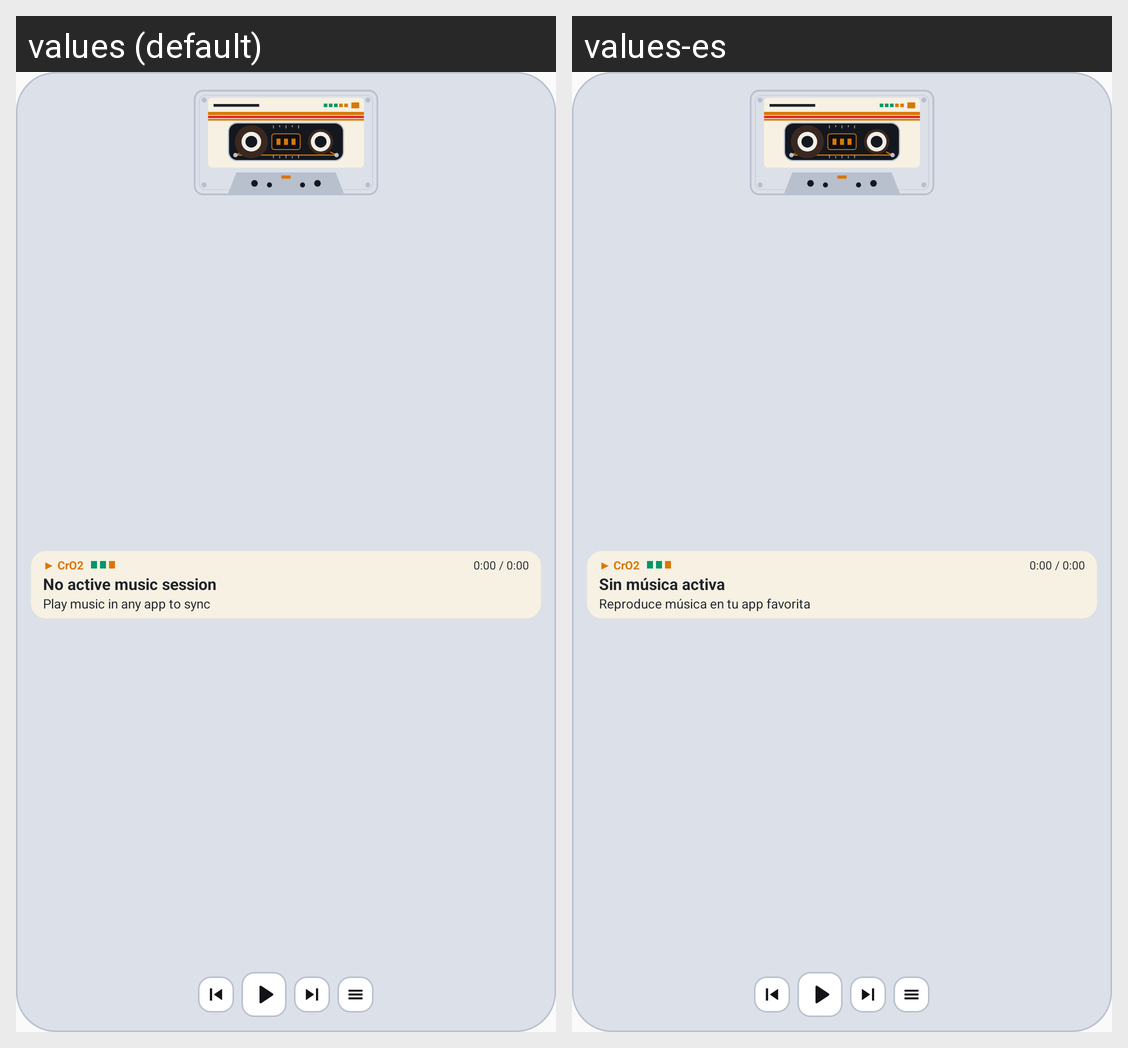

Locale-by-locale string values for the Android screen shown in this grid:
Android screen res/layout/widget_preview_cassette.xml rendered under 2 locales, left to right: values (default), values-es. Device: Nexus 5 (rendered at 1080×1920; each locale shown at half size, 540×960, under a caption strip naming it); theme Theme.OneUiExtraWidgets.
Strings drawn on this screen, with the default value and each locale's value (text and hints the layout hard-codes, and strings that could not be matched under every locale, appear in the picture but are not listed):

music_no_track
  values: No active music session
  values-es: Sin música activa

music_tap_to_play
  values: Play music in any app to sync
  values-es: Reproduce música en tu app favorita
